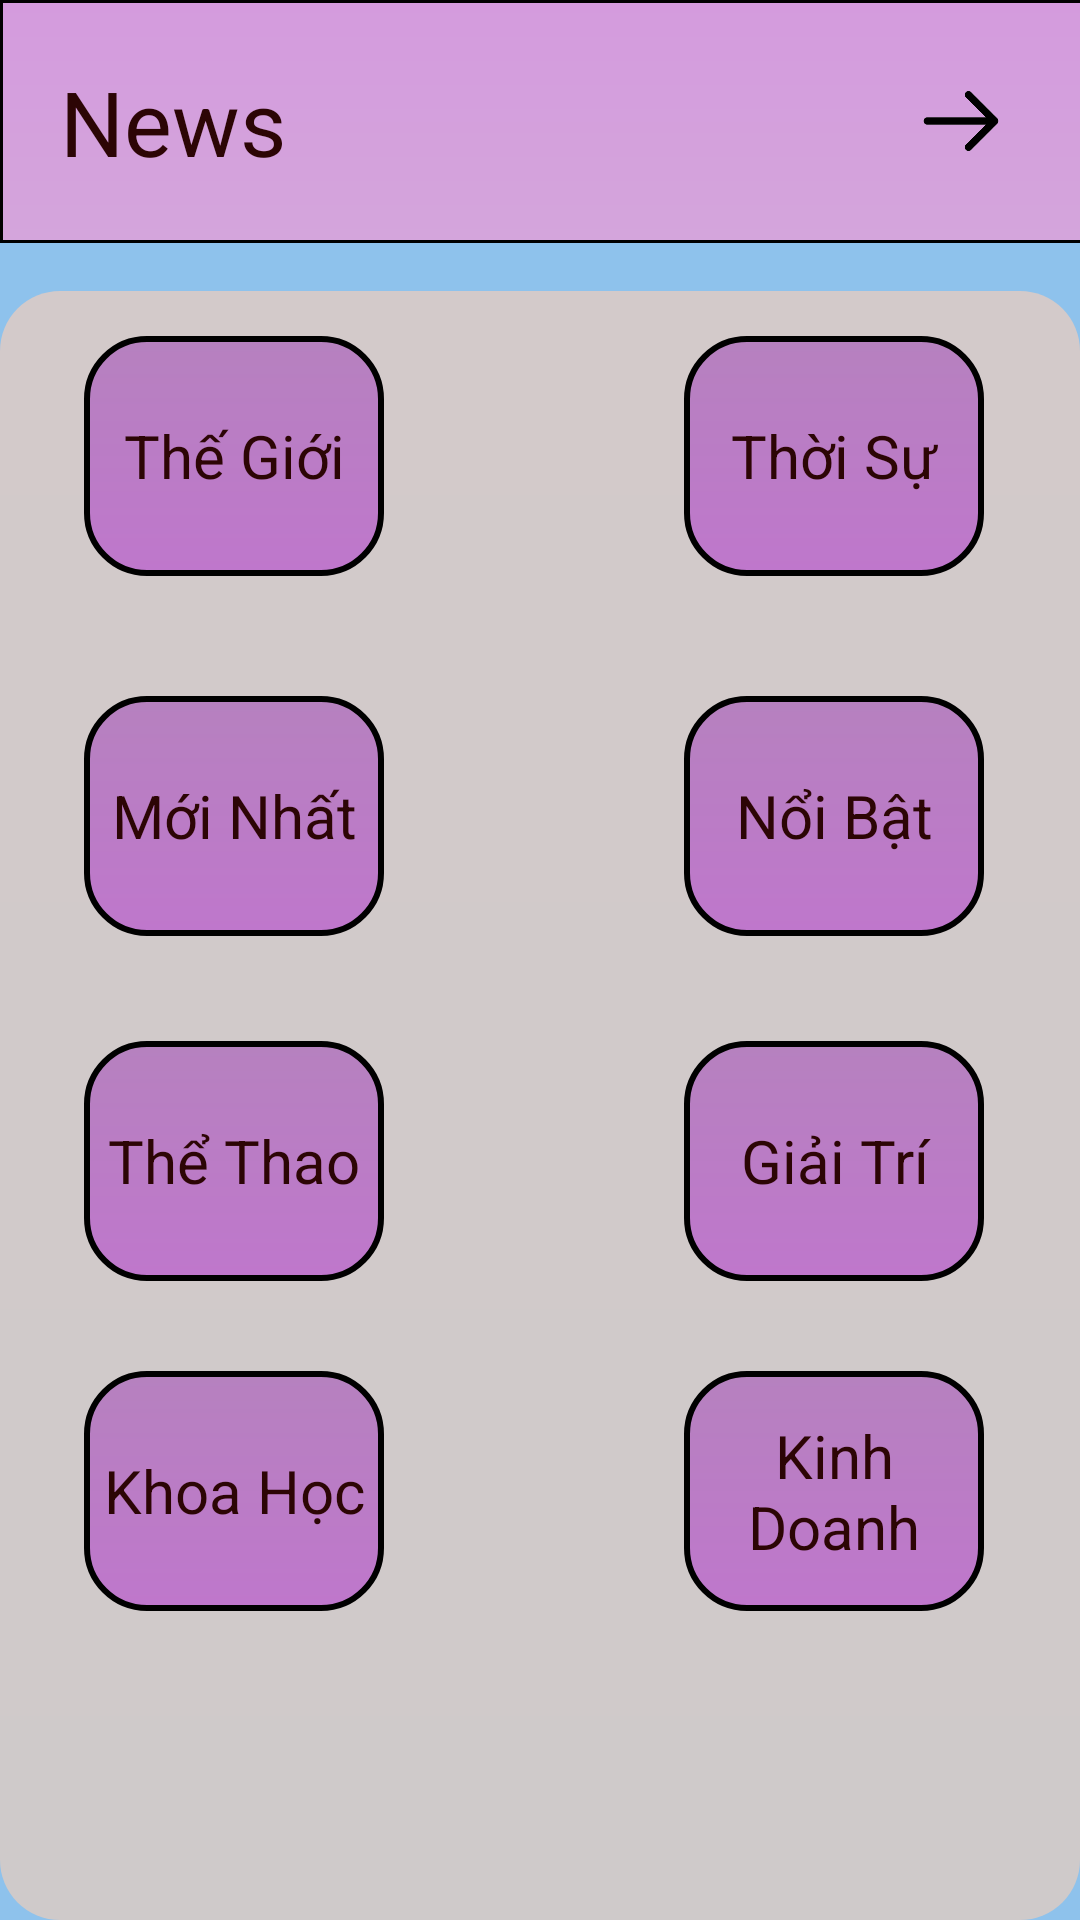

Here is an Android app screen rendered from its layout file. Give the layout XML and the strings, colors and styles it references.
<!-- AndroidManifest.xml: application theme Theme.WeatherApp -->
<!-- res/layout/activity_tin_tuc_tong_hop.xml -->
<?xml version="1.0" encoding="utf-8"?>
<androidx.constraintlayout.widget.ConstraintLayout xmlns:android="http://schemas.android.com/apk/res/android"
    xmlns:app="http://schemas.android.com/apk/res-auto"
    xmlns:tools="http://schemas.android.com/tools"
    android:layout_width="match_parent"
    android:layout_height="match_parent"
    android:background="#8EC2EC"
    tools:context=".TinTucTongHop">

    <LinearLayout
        android:id="@+id/linearLayout2"
        android:layout_width="361dp"
        android:layout_height="81dp"
        android:background="@drawable/linear_custom"
        android:orientation="horizontal"
        app:layout_constraintEnd_toEndOf="parent"
        app:layout_constraintStart_toStartOf="parent"
        app:layout_constraintTop_toTopOf="parent">

        <TextView
            android:id="@+id/textView3"
            android:layout_width="wrap_content"
            android:layout_height="wrap_content"
            android:layout_gravity="center"
            android:layout_marginLeft="20dp"
            android:textColor="#2C0505"
            android:gravity="center"
            android:text="News"
            android:textSize="30sp" />

        <ImageView
            android:id="@+id/imageViewBackMain"
            android:layout_width="50dp"
            android:layout_height="30dp"
            android:layout_gravity="center"
            android:layout_marginLeft="200dp"
            app:srcCompat="@drawable/next_icon" />
    </LinearLayout>

    <LinearLayout
        android:layout_width="0dp"
        android:layout_height="0dp"
        android:layout_marginTop="16dp"
        android:background="@drawable/rela_custom"
        android:orientation="vertical"
        app:layout_constraintBottom_toBottomOf="parent"
        app:layout_constraintEnd_toEndOf="parent"
        app:layout_constraintStart_toStartOf="parent"
        app:layout_constraintTop_toBottomOf="@+id/linearLayout2"
        app:layout_editor_absoluteX="1dp"
        app:layout_editor_absoluteY="1dp">

        <LinearLayout
            android:layout_width="match_parent"
            android:layout_height="100dp"
            android:layout_marginTop="5dp"
            android:layout_marginBottom="5dp"
            android:orientation="horizontal"
            android:padding="10dp">

            <TextView
                android:id="@+id/textViewTheGioi"
                android:layout_width="100dp"
                android:layout_height="match_parent"
                android:layout_marginLeft="18dp"
                android:background="@drawable/textview_custom"
                android:gravity="center"
                android:text="Thế Giới"
                android:textColor="#2C0505"
                android:textSize="20sp" />

            <Space
                android:layout_width="40dp"
                android:layout_height="wrap_content" />

            <TextView
                android:id="@+id/textViewThoiSu"
                android:layout_width="100dp"
                android:layout_height="match_parent"
                android:background="@drawable/textview_custom"
                android:gravity="center"
                android:layout_marginLeft="60dp"
                android:text="Thời Sự"
                android:textColor="#2C0505"
                android:textSize="20sp" />
        </LinearLayout>

        <Space
            android:layout_width="match_parent"
            android:layout_height="10dp" />

        <LinearLayout
            android:layout_width="match_parent"
            android:layout_height="100dp"
            android:layout_marginTop="5dp"
            android:orientation="horizontal"
            android:padding="10dp">

            <TextView
                android:id="@+id/textViewTinMoiNhat"
                android:layout_width="100dp"
                android:layout_height="match_parent"
                android:layout_marginLeft="18dp"
                android:background="@drawable/textview_custom"
                android:gravity="center"
                android:text="Mới Nhất"
                android:textColor="#2C0505"
                android:textSize="20sp" />

            <Space
                android:layout_width="40dp"
                android:layout_height="wrap_content" />

            <TextView
                android:id="@+id/textViewTinNoiBat"
                android:layout_width="100dp"
                android:layout_height="match_parent"
                android:background="@drawable/textview_custom"
                android:gravity="center"
                android:layout_marginLeft="60dp"
                android:text="Nổi Bật"
                android:textColor="#2C0505"
                android:textSize="20sp" />
        </LinearLayout>

        <LinearLayout
            android:layout_width="match_parent"
            android:layout_height="100dp"
            android:layout_marginTop="15dp"
            android:orientation="horizontal"
            android:padding="10dp">

            <TextView
                android:id="@+id/textViewTheThao"
                android:layout_width="100dp"
                android:layout_height="match_parent"
                android:layout_marginLeft="18dp"
                android:background="@drawable/textview_custom"
                android:gravity="center"
                android:text="Thể Thao"
                android:textColor="#2C0505"
                android:textSize="20sp" />

            <Space
                android:layout_width="40dp"
                android:layout_height="wrap_content" />

            <TextView
                android:id="@+id/textViewGiaiTri"
                android:layout_width="100dp"
                android:layout_height="match_parent"
                android:background="@drawable/textview_custom"
                android:gravity="center"
                android:layout_marginLeft="60dp"
                android:text="Giải Trí"
                android:textColor="#2C0505"
                android:textSize="20sp" />
        </LinearLayout>

        <Space
            android:layout_width="match_parent"
            android:layout_height="5dp" />

        <LinearLayout
            android:layout_width="match_parent"
            android:layout_height="100dp"
            android:layout_marginTop="5dp"
            android:layout_marginBottom="5dp"
            android:orientation="horizontal"
            android:padding="10dp">

            <TextView
                android:id="@+id/textViewKhoaHoc"
                android:layout_width="100dp"
                android:layout_height="match_parent"
                android:layout_marginLeft="18dp"
                android:background="@drawable/textview_custom"
                android:gravity="center"
                android:text="Khoa Học"
                android:textColor="#2C0505"
                android:textSize="20sp" />

            <Space
                android:layout_width="40dp"
                android:layout_height="wrap_content" />

            <TextView
                android:id="@+id/textViewKinhDoanh"
                android:layout_width="100dp"
                android:layout_height="match_parent"
                android:background="@drawable/textview_custom"
                android:gravity="center"
                android:text="Kinh Doanh"
                android:layout_marginLeft="60dp"
                android:textColor="#2C0505"
                android:textSize="20sp" />
        </LinearLayout>

        <Space
            android:layout_width="match_parent"
            android:layout_height="10dp" />
    </LinearLayout>

</androidx.constraintlayout.widget.ConstraintLayout>
<!-- resources referenced by this layout -->
<resources>
  <!-- drawable linear_custom (drawable) -->
  <?xml version="1.0" encoding="utf-8"?>
  <shape xmlns:android="http://schemas.android.com/apk/res/android"
      android:shape="rectangle">
      <gradient android:angle="90"
          android:startColor="#D4A5DC"
          android:endColor="#D49BDD"/>
      <stroke android:color="#000"
          android:width="1dp"/>
  </shape>
  <!-- drawable next_icon: png bitmap (drawable, 3705 bytes) -->
  <!-- drawable rela_custom (drawable) -->
  <?xml version="1.0" encoding="utf-8"?>
  <shape xmlns:android="http://schemas.android.com/apk/res/android"
      android:shape="rectangle">
      <gradient android:angle="90"
          android:endColor="#D3CACA"
          android:startColor="#CFCACA"/>
      <corners android:radius="20dp"/>
  </shape>
  <!-- drawable textview_custom (drawable) -->
  <?xml version="1.0" encoding="utf-8"?>
  <shape xmlns:android="http://schemas.android.com/apk/res/android"
      android:shape="rectangle">
      <corners android:radius="20dp"/>
      <gradient android:angle="90"
          android:startColor="#BF77CC"
          android:endColor="#B681BF"/>
      <stroke android:width="2dp"
          android:color="#000"/>
  </shape>
  <style name="Theme.WeatherApp" parent="Theme.MaterialComponents.DayNight.NoActionBar">
          
          <item name="colorPrimary">@color/purple_500</item>
          <item name="colorPrimaryVariant">@color/purple_700</item>
          <item name="colorOnPrimary">@color/white</item>
          
          <item name="colorSecondary">@color/teal_200</item>
          <item name="colorSecondaryVariant">@color/teal_700</item>
          <item name="colorOnSecondary">@color/black</item>
          
          <item name="android:statusBarColor" tools:targetApi="l">?attr/colorPrimaryVariant</item>
          
  
      </style>
  <!-- not gathered from this repository: default colours our renderer supplied (Android Studio template values) -->
  <color name="purple_500">#FF6200EE</color>
  <color name="purple_700">#FF3700B3</color>
  <color name="teal_200">#FF03DAC5</color>
  <color name="teal_700">#FF018786</color>
  <color name="black">#FF000000</color>
  <color name="white">#FFFFFFFF</color>
</resources>
